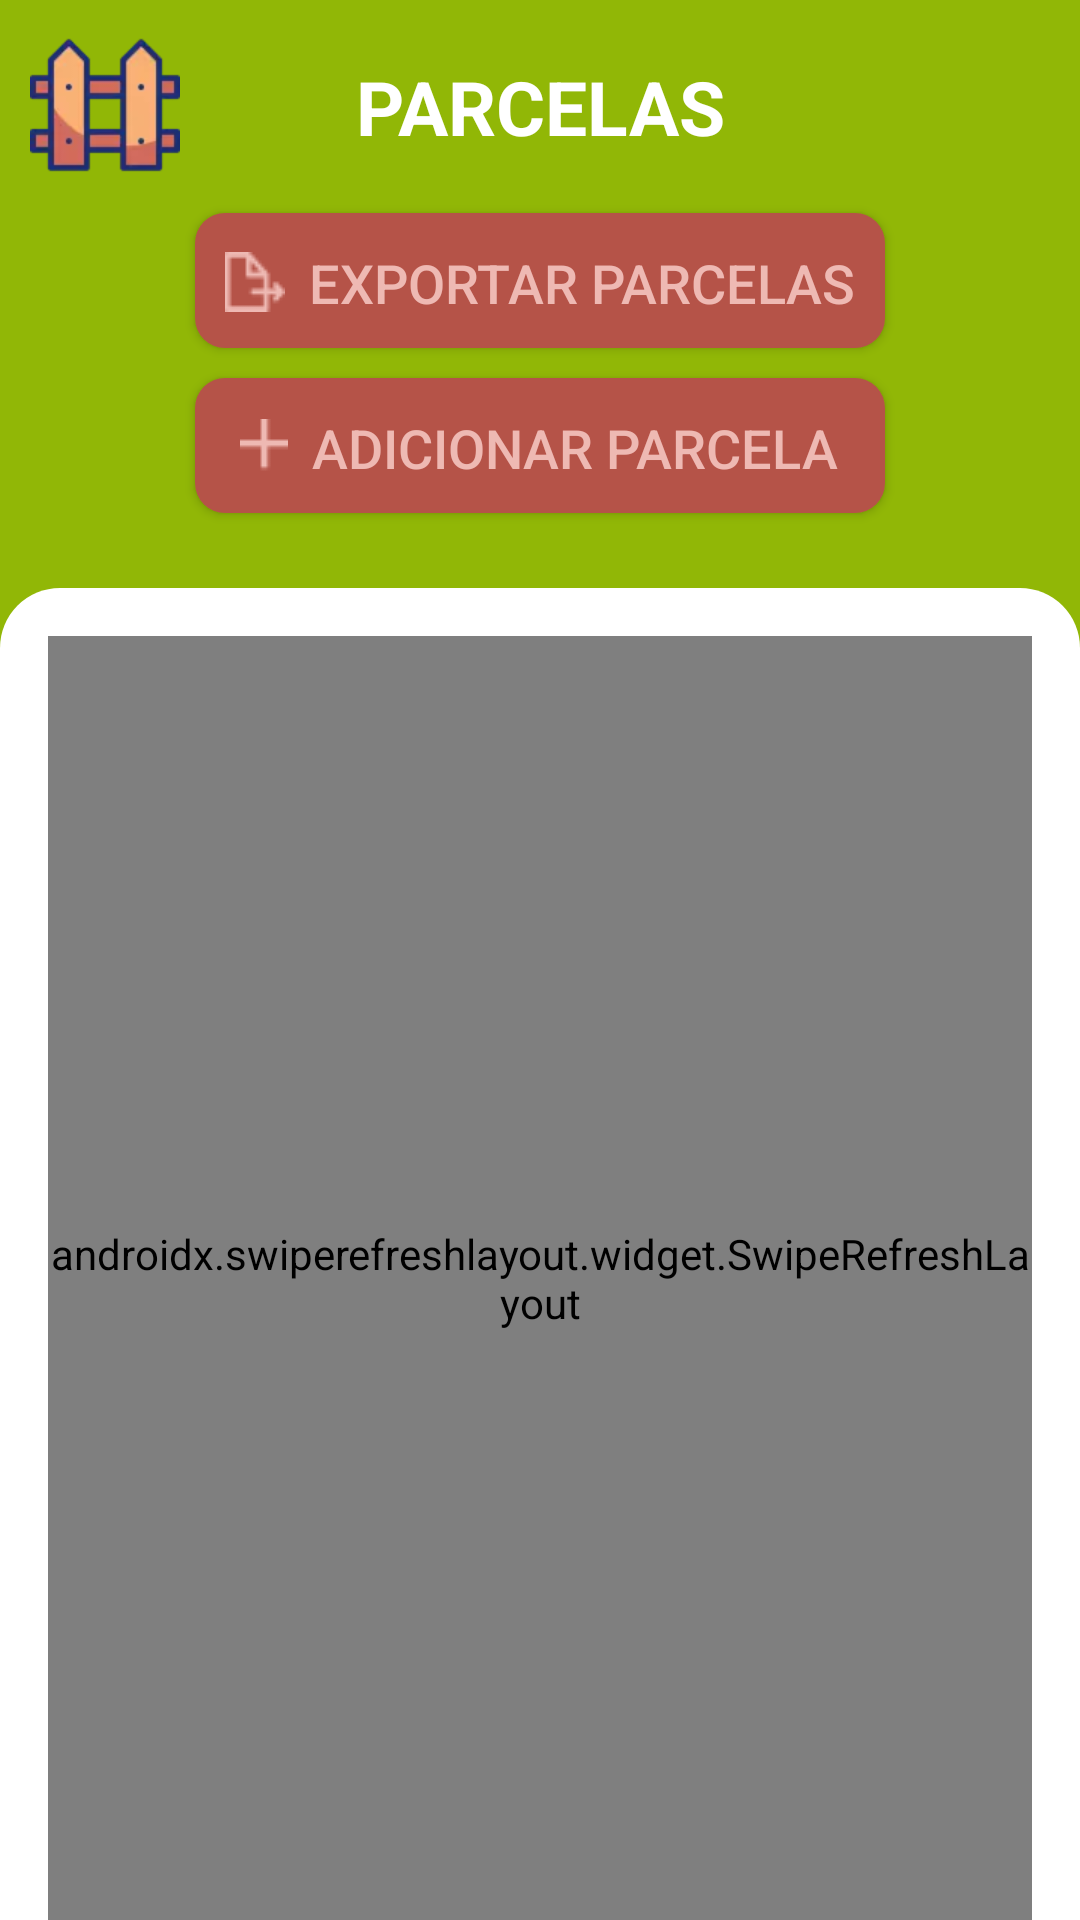

Reconstruct the res/layout file that produces this screen, plus the resources it refers to.
<!-- AndroidManifest.xml: application theme Theme.AnalyTree_Plus -->
<!-- res/layout/activity_main.xml -->
<?xml version="1.0" encoding="utf-8"?>
<LinearLayout xmlns:android="http://schemas.android.com/apk/res/android"
    xmlns:app="http://schemas.android.com/apk/res-auto"
    xmlns:tools="http://schemas.android.com/tools"
    android:id="@+id/main"
    android:layout_width="match_parent"
    android:layout_height="match_parent"
    android:background="@color/green_700"
    android:orientation="vertical"
    tools:context=".view.MainActivity">

    <LinearLayout
        android:layout_width="match_parent"
        android:layout_height="wrap_content"
        android:layout_gravity="center"
        android:orientation="horizontal">


        <ImageView
            android:id="@+id/imgIconParcelaView"
            android:layout_width="50dp"
            android:layout_height="50dp"
            android:layout_marginLeft="10dp"
            android:layout_marginTop="10dp"
            android:src="@drawable/fence_icon" />


        <TextView
            android:id="@+id/txtTitleMain"
            android:layout_width="match_parent"
            android:layout_height="51dp"
            android:layout_marginTop="10dp"
            android:layout_marginRight="60dp"
            android:layout_weight="1"
            android:gravity="center"
            android:text="PARCELAS"
            android:textColor="@color/white"
            android:textFontWeight="700"
            android:textSize="25dp" />

    </LinearLayout>

    <LinearLayout
        android:layout_width="match_parent"
        android:layout_height="120dp"
        android:gravity="center"
        android:orientation="vertical">

        <Button
            android:id="@+id/btnExportAllPortions"
            android:layout_width="230dp"
            android:layout_height="45dp"
            android:background="@drawable/button_layout"
            android:backgroundTint="@color/brown_700"
            android:drawableLeft="@drawable/export_icon"
            android:drawablePadding="8dp"
            android:gravity="center_vertical"
            android:paddingLeft="10dp"
            android:layout_marginBottom="10dp"
            android:paddingBottom="20px"
            android:text="EXPORTAR PARCELAS"
            android:textColor="@color/light_brown"
            android:textFontWeight="500"
            android:textSize="18dp" />

        <Button
            android:id="@+id/btnSaveAltSeedling"
            android:layout_width="230dp"
            android:layout_height="45dp"
            android:background="@drawable/button_layout"
            android:backgroundTint="@color/brown_700"
            android:drawableLeft="@drawable/plus_icon"
            android:drawablePadding="8dp"
            android:gravity="center_vertical"
            android:paddingLeft="15dp"
            android:paddingBottom="20px"
            android:text="ADICIONAR PARCELA"
            android:textColor="@color/light_brown"
            android:textFontWeight="500"
            android:textSize="18dp" />


    </LinearLayout>


    <LinearLayout
        android:layout_width="match_parent"
        android:layout_height="match_parent"
        android:orientation="vertical"
        android:paddingLeft="16dp"
        android:paddingRight="16dp"
        android:paddingTop="16dp"
        android:background="@drawable/shape_container_itens"
        android:layout_marginTop="15dp"
        >

        <androidx.swiperefreshlayout.widget.SwipeRefreshLayout
            xmlns:android="http://schemas.android.com/apk/res/android"
            android:id="@+id/swipeRefreshLayout"
            android:layout_width="match_parent"
            android:layout_height="match_parent">

        <androidx.recyclerview.widget.RecyclerView
            android:id="@+id/RecyclerViewPortion"
            android:layout_width="match_parent"
            android:layout_height="match_parent">


        </androidx.recyclerview.widget.RecyclerView>

        </androidx.swiperefreshlayout.widget.SwipeRefreshLayout>

    </LinearLayout>





</LinearLayout>
<!-- resources referenced by this layout -->
<resources>
  <color name="brown_700">#B55348</color>
  <color name="green_700">#91B706</color>
  <color name="light_brown">#EEB9B3</color>
  <color name="white">#FFFFFFFF</color>
  <!-- drawable button_layout (drawable) -->
  <?xml version="1.0" encoding="utf-8"?>
  <shape xmlns:android="http://schemas.android.com/apk/res/android">
      <corners android:radius="10dp"/>
      <solid android:color="@color/brown_700"/>
      <padding
          android:left="8dp"
          android:top="8dp"
          android:right="8dp"
          android:bottom="8dp"/>
  
  </shape>
  <!-- drawable export_icon: png bitmap (drawable, 350 bytes) -->
  <!-- drawable fence_icon: webp bitmap (drawable, 1688 bytes) -->
  <!-- drawable plus_icon: png bitmap (drawable, 134 bytes) -->
  <!-- drawable shape_container_itens (drawable) -->
  <?xml version="1.0" encoding="utf-8"?>
  <shape xmlns:android="http://schemas.android.com/apk/res/android">
  <solid android:color="@color/white" />
      <corners
          android:topRightRadius="20dp"
          android:topLeftRadius="20dp"
          />
  </shape>
  <style name="Theme.AnalyTree_Plus" parent="Base.Theme.AnalyTree_Plus" />
  <style name="Base.Theme.AnalyTree_Plus" parent="Theme.AppCompat.Light.NoActionBar">
          
          
          <item name="fontFamily">sans-serif</item>
  
      </style>
</resources>
